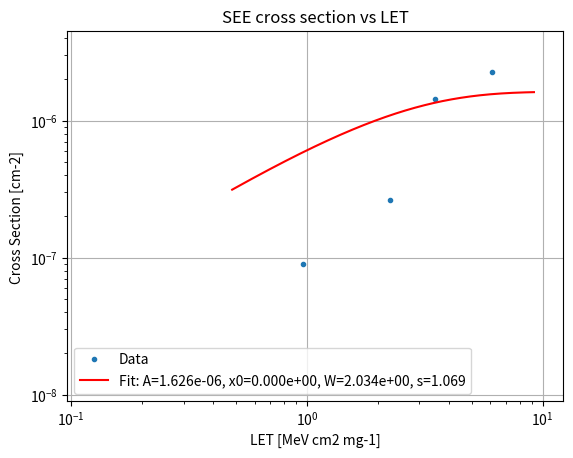

This figure's Python source:
import numpy as np
from scipy.optimize import curve_fit
import matplotlib.pyplot as plt

# Weibull function
# A: amplitude
# x0: threshold
# W: width
# s: shape
def weibull_func(x, A, x0, W, s):
    return A * (1 - np.exp(-((x - x0) / W) ** s))

# Your data points
# x_data = np.array([30.260, 3.593, 0.965])   # LET [MeV cm2 mg-1]
# y_data = np.array([7.505e-12, 1.138e-11, 1.418e-12])   # cross section [cm-2]

# x_data = np.array([3.576, 30.243, 48.165])   # LET [MeV cm2 mg-1]
# y_data = np.array([3.656E-07, 2.548E-07, 2.269E-07])   # cross section [cm-2]

x_data = np.array([0.963, 2.246, 3.479, 6.123])   # LET [MeV cm2 mg-1]
y_data = np.array([9.031E-08, 2.632E-07, 1.447E-06, 2.254E-06])   # cross section [cm-2]

# Initial guess for the parameters
# p0 = [A, x0, W, s]
# A = max(y_data) because the maximum value of the Weibull function is close to A
# x0 = min(x_data)*99 because the threshold is close to but below the minimum value of the x_data
# W = std(x_data) because the width is on the order of the standard deviation of the x_data ?
# s = 1 because 1 is the most stable exponent.
p0 = [np.max(y_data)*1.1, np.min(x_data)/10, np.std(x_data), 1]

# Bounds for the parameters
# All parameters are positive
bounds = ([0, 0, 0, 0], [np.inf, np.inf, np.inf, np.inf])  # set different bounds for each parameter

# Fit the Weibull function to the data
# popt: optimal parameters
# pcov: covariance matrix
# maxfev: maximum number of function evaluations
popt, pcov = curve_fit(weibull_func, x_data, y_data, p0=p0, bounds=bounds,  maxfev=500000, method='dogbox')

# Print the optimal parameters
A, x0, W, s = popt
print(f"A = {A}, x0 = {x0}, W = {W}, s = {s}")

# Plot the data points
plt.plot(x_data, y_data, '.', label='Data')

# Generate x values for the Weibull fit
# 500 x values between 50% of the minimum x value and 150% of the maximum x value
x_Fit = np.geomspace(min(x_data)*0.5, max(x_data)*1.5, 500)              
y_Fit = weibull_func(x_Fit, *popt)
Fit_label = f'Fit: A={A:.3e}, x0={x0:.3e}, W={W:.3e}, s={s:.3f}'
# Plot the Weibull fit
plt.plot(x_Fit, y_Fit, 'r-', label=Fit_label)

plt.xlabel('LET [MeV cm2 mg-1]')
plt.ylabel('Cross Section [cm-2] ')
plt.title("SEE cross section vs LET")
plt.xlim(min(x_data)*0.1, max(x_data)*2)
plt.ylim(min(y_data)*0.1, max(y_data)*2)
plt.xscale('log')
plt.yscale('log')
plt.grid('both')
plt.legend()

plt.show()

# Save the plot
# [redacted]
